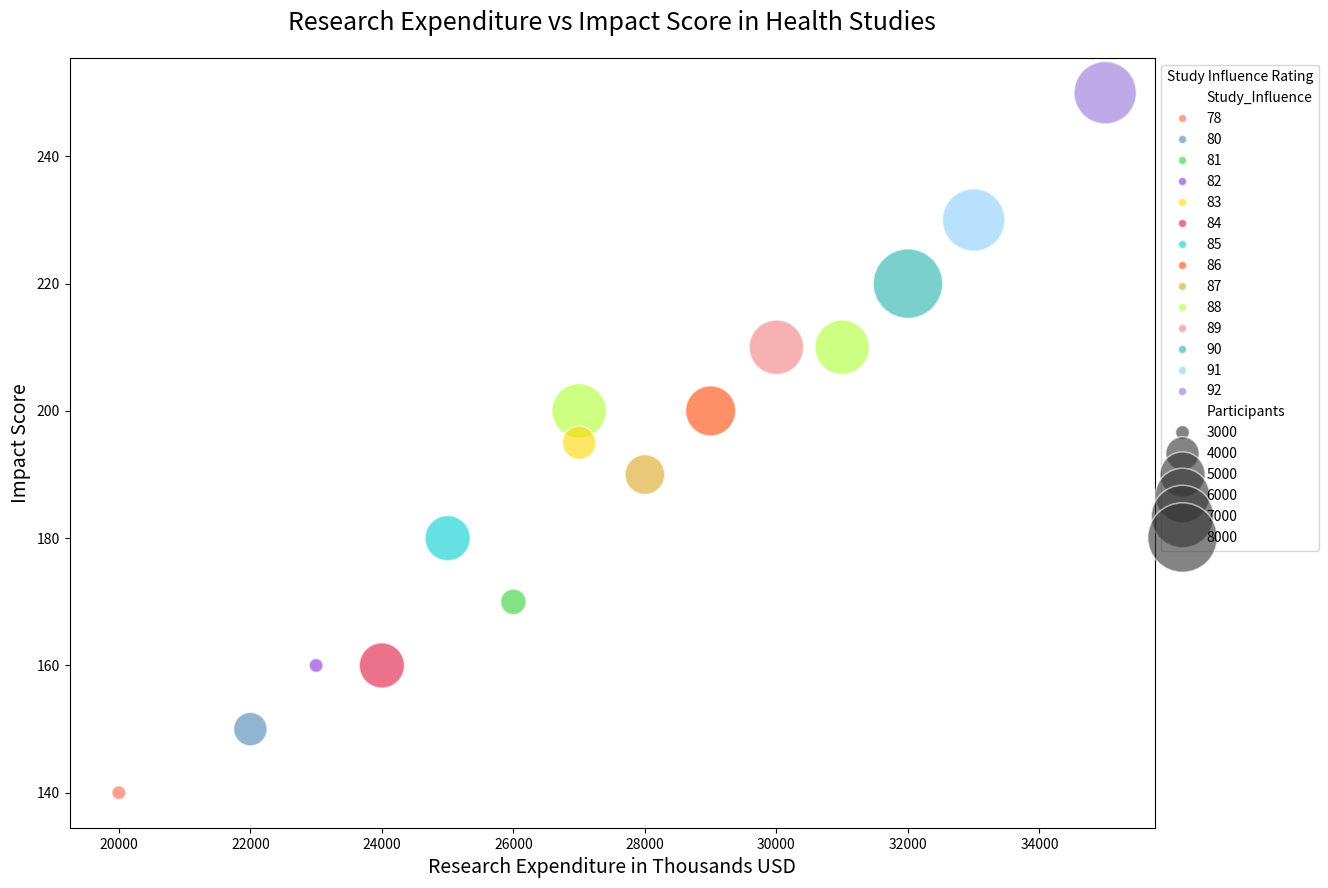

This chart was generated by the following Python code:

import seaborn as sns
import pandas as pd
import matplotlib.pyplot as plt

data = pd.DataFrame({
    'Category': ['Mental Health', 'Cardiology', 'Neurology', 'Oncology', 'Pediatrics', 'Orthopedics', 'Endocrinology', 'Gastroenterology', 'Psychiatry', 'Dermatology', 'Immunology', 'Radiology', 'Nephrology', 'Hematology', 'Rheumatology'],
    'Research_Expenditure': [25000, 32000, 27000, 35000, 22000, 20000, 28000, 24000, 30000, 26000, 33000, 29000, 31000, 27000, 23000],
    'Impact_Score': [180, 220, 200, 250, 150, 140, 190, 160, 210, 170, 230, 200, 210, 195, 160],
    'Participants': [5000, 8000, 6000, 7000, 4000, 3000, 4500, 5000, 6000, 3500, 7000, 5500, 6000, 4000, 3000],
    'Study_Influence': [85, 90, 88, 92, 80, 78, 87, 84, 89, 81, 91, 86, 88, 83, 82]
})

plt.figure(figsize=(14, 10))
bubble_chart = sns.scatterplot(
    data=data,
    x='Research_Expenditure',
    y='Impact_Score',
    size='Participants',
    hue='Study_Influence',
    palette=['#FF6347', '#4682B4', '#32CD32', '#8A2BE2', '#FFD700', '#DC143C', '#00CED1', '#FF4500', '#DAA520', '#ADFF2F', '#F08080', '#20B2AA', '#87CEFA', '#9370DB', '#FFB6C1'],
    sizes=(100, 2500),
    alpha=0.6
)

plt.legend(title='Study Influence Rating', loc='upper left', bbox_to_anchor=(1, 1))
plt.title('Research Expenditure vs Impact Score in Health Studies', fontsize=18, pad=20)
plt.xlabel('Research Expenditure in Thousands USD', fontsize=14)
plt.ylabel('Impact Score', fontsize=14)

plt.show()
